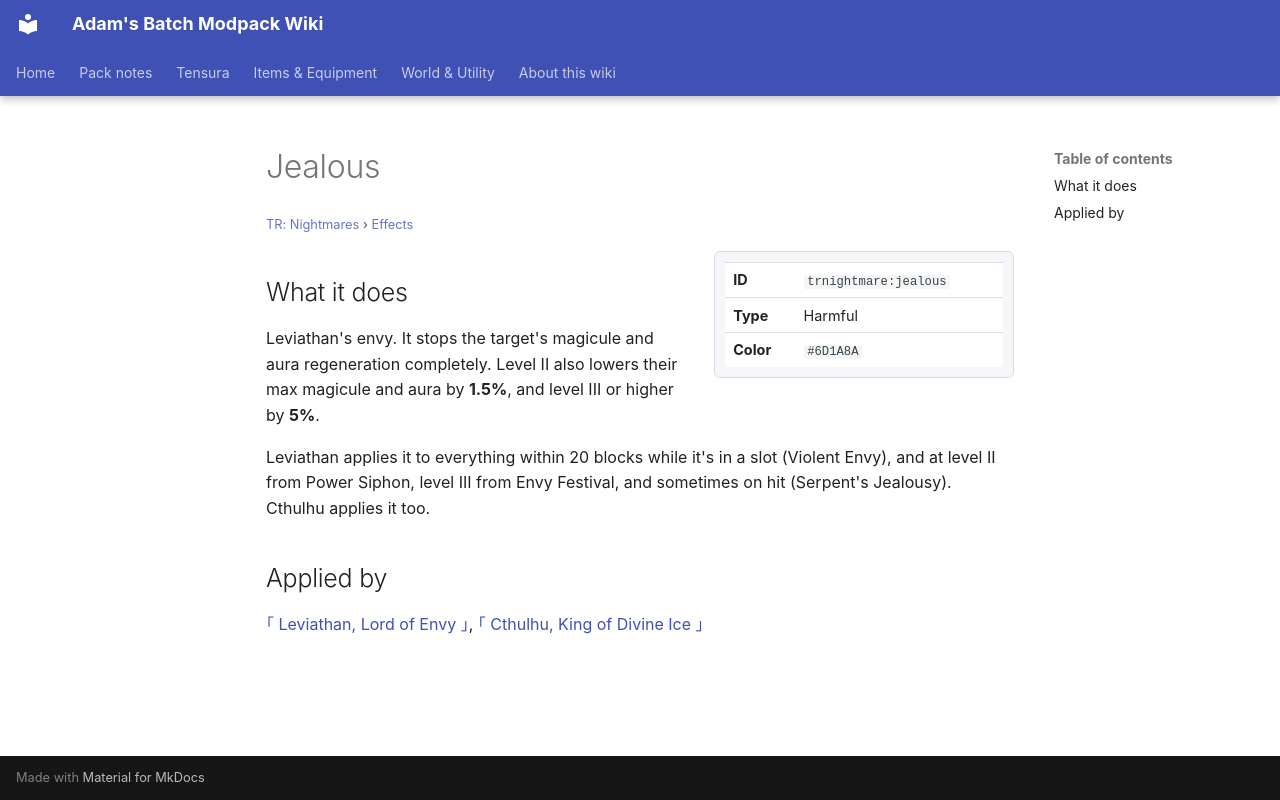

repository: Proteus-Nell/Adams-Batch-MC-Modpack-Wiki · page: tr-nightmares/effects/jealous/index.html · generator: mkdocs

# Jealous

<small>[TR: Nightmares](../index.md) &rsaquo; [Effects](index.md)</small>

<div class="infobox" markdown>

| | |
|---|---|
| **ID** | `trnightmare:jealous` |
| **Type** | Harmful |
| **Color** | `#6D1A8A` |

</div>

## What it does

Leviathan's envy. It stops the target's magicule and aura regeneration completely. Level II also lowers their max magicule and aura by **1.5%**, and level III or higher by **5%**.

Leviathan applies it to everything within 20 blocks while it's in a slot (Violent Envy), and at level II from Power Siphon, level III from Envy Festival, and sometimes on hit (Serpent's Jealousy). Cthulhu applies it too.

## Applied by

[｢ Leviathan, Lord of Envy ｣](../abilities/ultimate-skills/leviathan.md), [｢ Cthulhu, King of Divine Ice ｣](../abilities/ultimate-skills/cthulhu.md)
